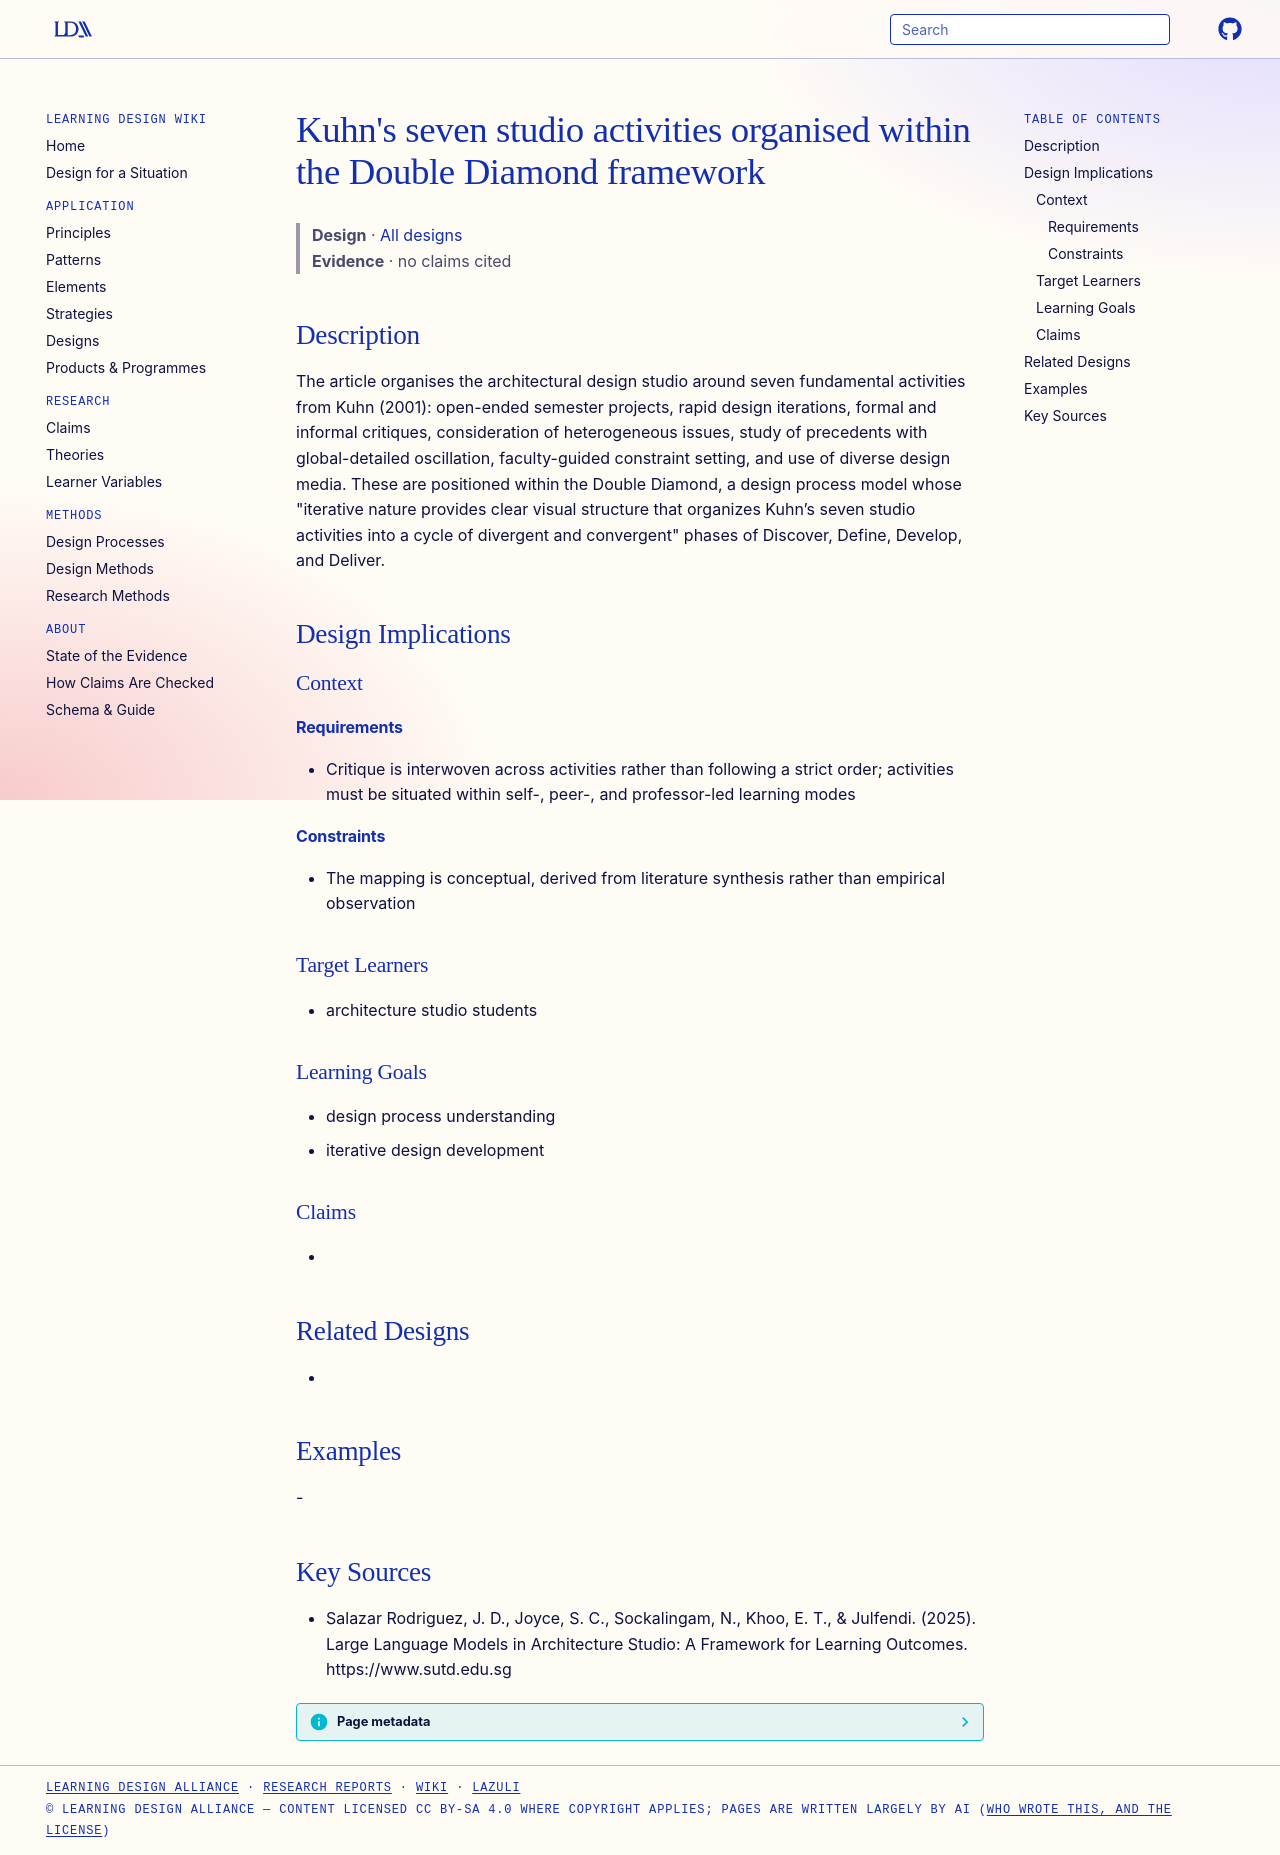

repository: Learning-Design-Alliance/learning-wiki · page: designs/kuhn-seven-activities-double-diamond/index.html · generator: mkdocs

---
type: design
id: kuhn-seven-activities-double-diamond
title: "Kuhn's seven studio activities organised within the Double Diamond framework"
description: "The article organises the architectural design studio around seven fundamental activities from Kuhn (2001): open-ended semester projects, rapid design iterations, formal and informal critiques, consideration of hetero..."
status: review
generated:
  by: "process:settle-candidates"
  at: 2026-11-21
sources:
  - id: salazar-rodriguez-2025
    resource: "https://www.sutd.edu.sg"
    title: "Salazar Rodriguez, J. D., Joyce, S. C., Sockalingam, N., Khoo, E. T., & Julfendi. (2025). Large Language Models in Architecture Studio: A Framework for Learning Outcomes. https://www.sutd.edu.sg"
    author: "Salazar Rodriguez, J. D., Joyce, S. C., Sockalingam, N., Khoo, E. T., & Julfendi"
---

# Kuhn's seven studio activities organised within the Double Diamond framework

> **Design** · [All designs](index.md)
> **Evidence** · no claims cited

## Description
The article organises the architectural design studio around seven fundamental activities from Kuhn (2001): open-ended semester projects, rapid design iterations, formal and informal critiques, consideration of heterogeneous issues, study of precedents with global-detailed oscillation, faculty-guided constraint setting, and use of diverse design media. These are positioned within the Double Diamond, a design process model whose "iterative nature provides clear visual structure that organizes Kuhn’s seven studio activities into a cycle of divergent and convergent" phases of Discover, Define, Develop, and Deliver.

## Design Implications

### Context
#### Requirements
- Critique is interwoven across activities rather than following a strict order; activities must be situated within self-, peer-, and professor-led learning modes
#### Constraints
- The mapping is conceptual, derived from literature synthesis rather than empirical observation

### Target Learners
- architecture studio students

### Learning Goals
- design process understanding
- iterative design development

### Claims
- 

## Related Designs
- 

## Examples
-

## Key Sources
- Salazar Rodriguez, J. D., Joyce, S. C., Sockalingam, N., Khoo, E. T., & Julfendi. (2025). Large Language Models in Architecture Studio: A Framework for Learning Outcomes. https://www.sutd.edu.sg
